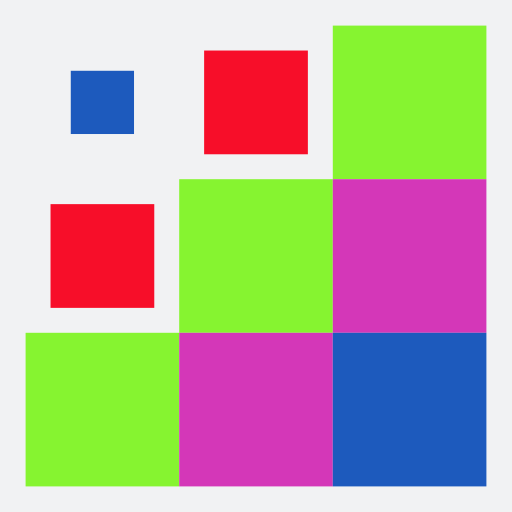
t = 0.00 s
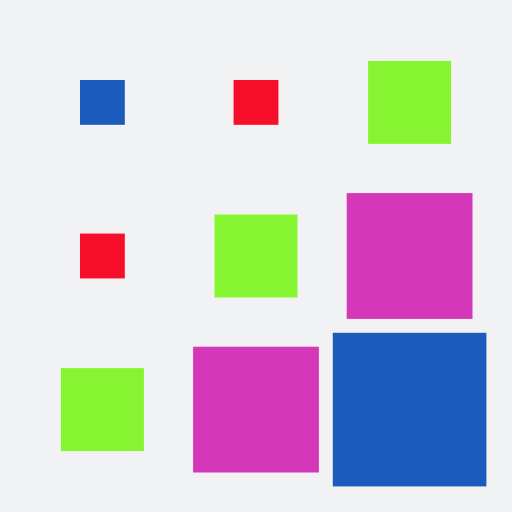
t = 0.15 s
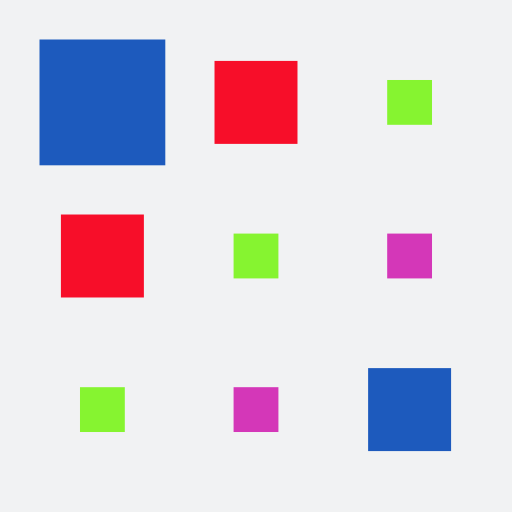
t = 0.35 s
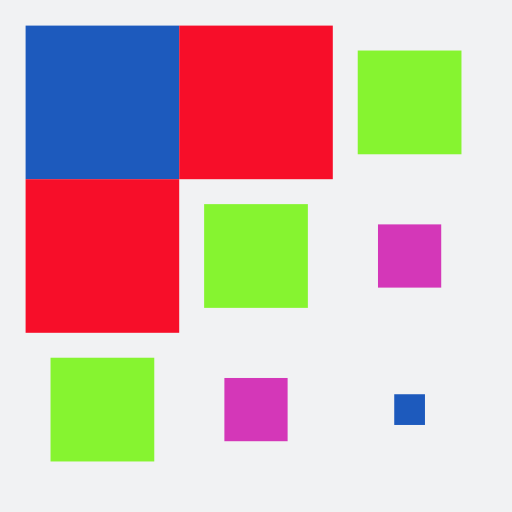
t = 0.50 s
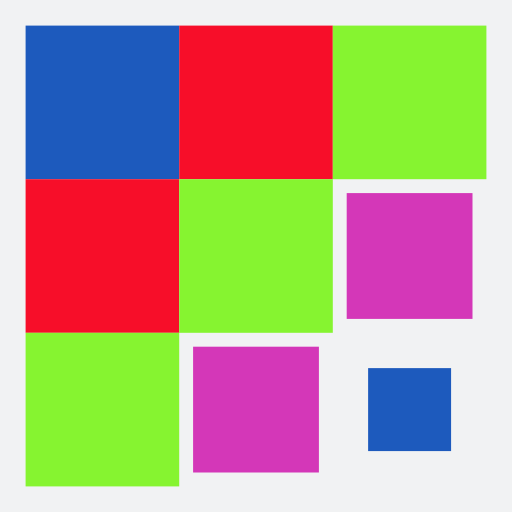
t = 0.65 s
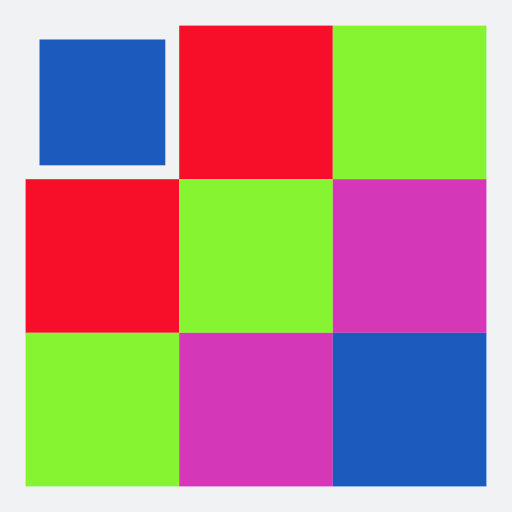
t = 0.85 s

The animated SVG that drew these frames (rendered in a browser with its animation timeline set to each time). Animation: 9 SMIL elements (animateTransform=9); one cycle of 1.00 s, repeats indefinitely.

<?xml version="1.0" encoding="UTF-8"?>

<svg xmlns="http://www.w3.org/2000/svg" xmlns:xlink="http://www.w3.org/1999/xlink" style="margin: auto; background: rgb(241, 242, 243) none repeat scroll 0% 0%; display: block;" width="200px" height="200px" viewBox="0 0 100 100" preserveAspectRatio="xMidYMid">
<g transform="translate(20 20)">
  <rect x="-15" y="-15" width="30" height="30" fill="#1d5abd">
    <animateTransform attributeName="transform" type="scale" repeatCount="indefinite" calcMode="spline" dur="1s" values="1;1;0.2;1;1" keyTimes="0;0.2;0.5;0.8;1" keySplines="0.5 0.5 0.5 0.5;0 0.1 0.9 1;0.1 0 1 0.9;0.5 0.5 0.5 0.5" begin="-0.4s"></animateTransform>
  </rect></g>
<g transform="translate(50 20)">
  <rect x="-15" y="-15" width="30" height="30" fill="#f70e29">
    <animateTransform attributeName="transform" type="scale" repeatCount="indefinite" calcMode="spline" dur="1s" values="1;1;0.2;1;1" keyTimes="0;0.2;0.5;0.8;1" keySplines="0.5 0.5 0.5 0.5;0 0.1 0.9 1;0.1 0 1 0.9;0.5 0.5 0.5 0.5" begin="-0.3s"></animateTransform>
  </rect></g>
<g transform="translate(80 20)">
  <rect x="-15" y="-15" width="30" height="30" fill="#86f430">
    <animateTransform attributeName="transform" type="scale" repeatCount="indefinite" calcMode="spline" dur="1s" values="1;1;0.2;1;1" keyTimes="0;0.2;0.5;0.8;1" keySplines="0.5 0.5 0.5 0.5;0 0.1 0.9 1;0.1 0 1 0.9;0.5 0.5 0.5 0.5" begin="-0.2s"></animateTransform>
  </rect></g>
<g transform="translate(20 50)">
  <rect x="-15" y="-15" width="30" height="30" fill="#f70e29">
    <animateTransform attributeName="transform" type="scale" repeatCount="indefinite" calcMode="spline" dur="1s" values="1;1;0.2;1;1" keyTimes="0;0.2;0.5;0.8;1" keySplines="0.5 0.5 0.5 0.5;0 0.1 0.9 1;0.1 0 1 0.9;0.5 0.5 0.5 0.5" begin="-0.3s"></animateTransform>
  </rect></g>
<g transform="translate(50 50)">
  <rect x="-15" y="-15" width="30" height="30" fill="#86f430">
    <animateTransform attributeName="transform" type="scale" repeatCount="indefinite" calcMode="spline" dur="1s" values="1;1;0.2;1;1" keyTimes="0;0.2;0.5;0.8;1" keySplines="0.5 0.5 0.5 0.5;0 0.1 0.9 1;0.1 0 1 0.9;0.5 0.5 0.5 0.5" begin="-0.2s"></animateTransform>
  </rect></g>
<g transform="translate(80 50)">
  <rect x="-15" y="-15" width="30" height="30" fill="#d437b8">
    <animateTransform attributeName="transform" type="scale" repeatCount="indefinite" calcMode="spline" dur="1s" values="1;1;0.2;1;1" keyTimes="0;0.2;0.5;0.8;1" keySplines="0.5 0.5 0.5 0.5;0 0.1 0.9 1;0.1 0 1 0.9;0.5 0.5 0.5 0.5" begin="-0.1s"></animateTransform>
  </rect></g>
<g transform="translate(20 80)">
  <rect x="-15" y="-15" width="30" height="30" fill="#86f430">
    <animateTransform attributeName="transform" type="scale" repeatCount="indefinite" calcMode="spline" dur="1s" values="1;1;0.2;1;1" keyTimes="0;0.2;0.5;0.8;1" keySplines="0.5 0.5 0.5 0.5;0 0.1 0.9 1;0.1 0 1 0.9;0.5 0.5 0.5 0.5" begin="-0.2s"></animateTransform>
  </rect></g>
<g transform="translate(50 80)">
  <rect x="-15" y="-15" width="30" height="30" fill="#d437b8">
    <animateTransform attributeName="transform" type="scale" repeatCount="indefinite" calcMode="spline" dur="1s" values="1;1;0.2;1;1" keyTimes="0;0.2;0.5;0.8;1" keySplines="0.5 0.5 0.5 0.5;0 0.1 0.9 1;0.1 0 1 0.9;0.5 0.5 0.5 0.5" begin="-0.1s"></animateTransform>
  </rect></g>
<g transform="translate(80 80)">
  <rect x="-15" y="-15" width="30" height="30" fill="#1d5abd">
    <animateTransform attributeName="transform" type="scale" repeatCount="indefinite" calcMode="spline" dur="1s" values="1;1;0.2;1;1" keyTimes="0;0.2;0.5;0.8;1" keySplines="0.5 0.5 0.5 0.5;0 0.1 0.9 1;0.1 0 1 0.9;0.5 0.5 0.5 0.5" begin="0s"></animateTransform>
  </rect></g>

</svg>